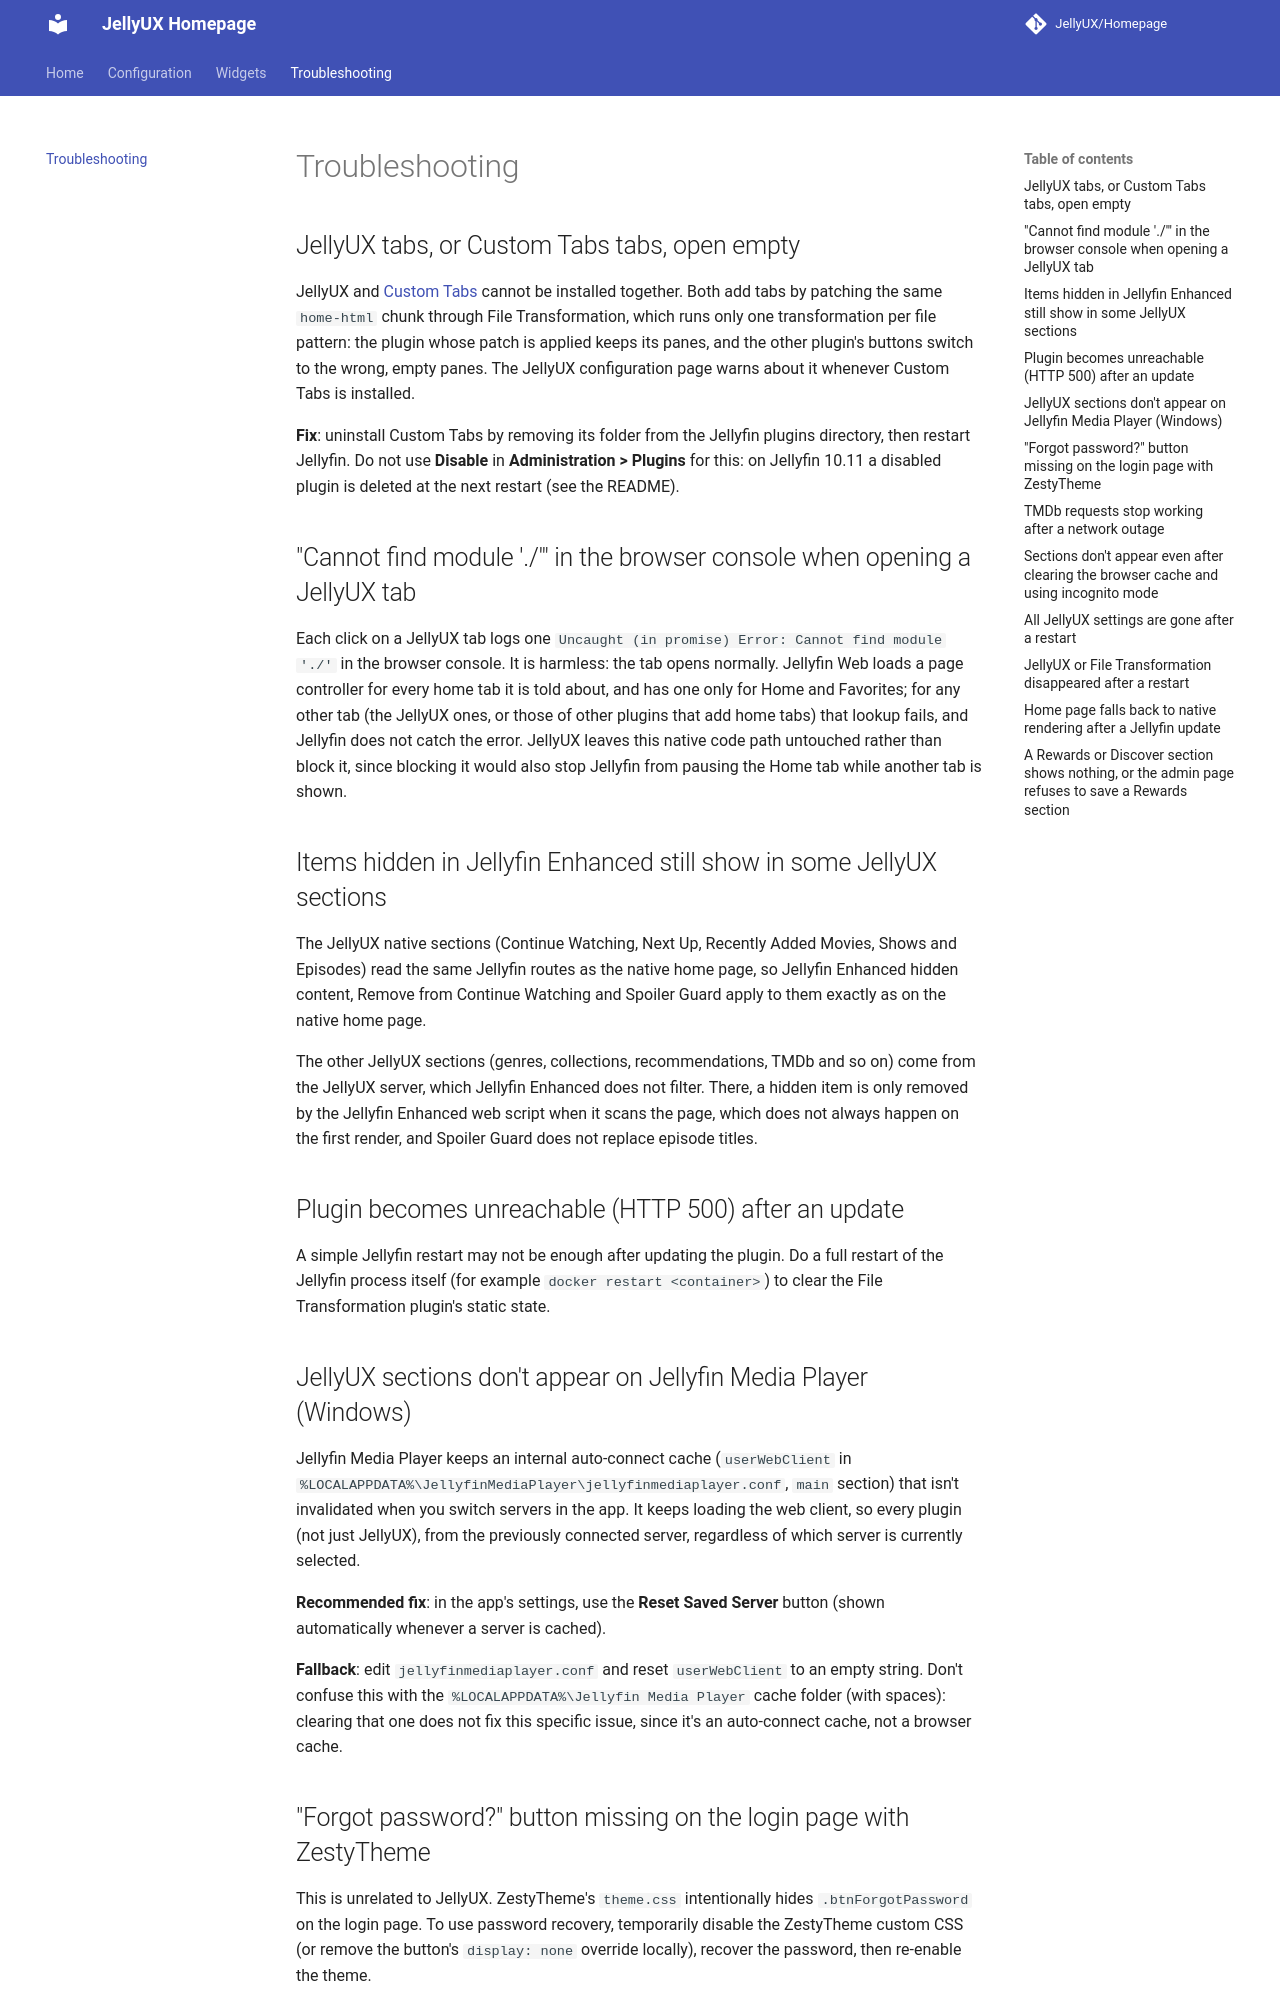

repository: JellyUX/Homepage · page: troubleshooting/index.html · generator: mkdocs

# Troubleshooting

## JellyUX tabs, or Custom Tabs tabs, open empty

JellyUX and [Custom Tabs](https://github.com/IAmParadox27/jellyfin-plugin-custom-tabs) cannot be
installed together. Both add tabs by patching the same `home-html` chunk through File
Transformation, which runs only one transformation per file pattern: the plugin whose patch is
applied keeps its panes, and the other plugin's buttons switch to the wrong, empty panes. The JellyUX
configuration page warns about it whenever Custom Tabs is installed.

**Fix**: uninstall Custom Tabs by removing its folder from the Jellyfin plugins directory, then
restart Jellyfin. Do not use **Disable** in **Administration > Plugins** for this: on Jellyfin 10.11 a
disabled plugin is deleted at the next restart (see the README).

## "Cannot find module './'" in the browser console when opening a JellyUX tab

Each click on a JellyUX tab logs one `Uncaught (in promise) Error: Cannot find module './'` in the
browser console. It is harmless: the tab opens normally. Jellyfin Web loads a page controller for
every home tab it is told about, and has one only for Home and Favorites; for any other tab (the
JellyUX ones, or those of other plugins that add home tabs) that lookup fails, and Jellyfin does not
catch the error. JellyUX leaves this native code path untouched rather than block it, since blocking
it would also stop Jellyfin from pausing the Home tab while another tab is shown.

## Items hidden in Jellyfin Enhanced still show in some JellyUX sections

The JellyUX native sections (Continue Watching, Next Up, Recently Added Movies, Shows and Episodes)
read the same Jellyfin routes as the native home page, so Jellyfin Enhanced hidden content, Remove
from Continue Watching and Spoiler Guard apply to them exactly as on the native home page.

The other JellyUX sections (genres, collections, recommendations, TMDb and so on) come from the
JellyUX server, which Jellyfin Enhanced does not filter. There, a hidden item is only removed by the
Jellyfin Enhanced web script when it scans the page, which does not always happen on the first
render, and Spoiler Guard does not replace episode titles.

## Plugin becomes unreachable (HTTP 500) after an update

A simple Jellyfin restart may not be enough after updating the plugin. Do a full restart of the
Jellyfin process itself (for example `docker restart <container>`) to clear the File Transformation
plugin's static state.

## JellyUX sections don't appear on Jellyfin Media Player (Windows)

Jellyfin Media Player keeps an internal auto-connect cache (`userWebClient` in
`%LOCALAPPDATA%\JellyfinMediaPlayer\jellyfinmediaplayer.conf`, `main` section) that isn't invalidated
when you switch servers in the app. It keeps loading the web client, so every plugin (not just
JellyUX), from the previously connected server, regardless of which server is currently selected.

**Recommended fix**: in the app's settings, use the **Reset Saved Server** button (shown automatically
whenever a server is cached).

**Fallback**: edit `jellyfinmediaplayer.conf` and reset `userWebClient` to an empty string. Don't
confuse this with the `%LOCALAPPDATA%\Jellyfin Media Player` cache folder (with spaces): clearing that
one does not fix this specific issue, since it's an auto-connect cache, not a browser cache.

## "Forgot password?" button missing on the login page with ZestyTheme

This is unrelated to JellyUX. ZestyTheme's `theme.css` intentionally hides `.btnForgotPassword` on the
login page. To use password recovery, temporarily disable the ZestyTheme custom CSS (or remove the
button's `display: none` override locally), recover the password, then re-enable the theme.

## TMDb requests stop working after a network outage

Connected widgets rely on TMDb's public API. After 3 consecutive network-level failures (not an
invalid API key, which is reported separately), a circuit breaker opens and TMDb requests are skipped
for 5 minutes rather than retried on every widget load. Look for a log line similar to:

```
TMDb circuit breaker opened after 3 consecutive failures; TMDb requests will be skipped for 5 minute(s).
```

This is expected behavior during a sustained TMDb outage and requires no action: normal requests
resume automatically once the 5-minute window elapses and TMDb is reachable again.
